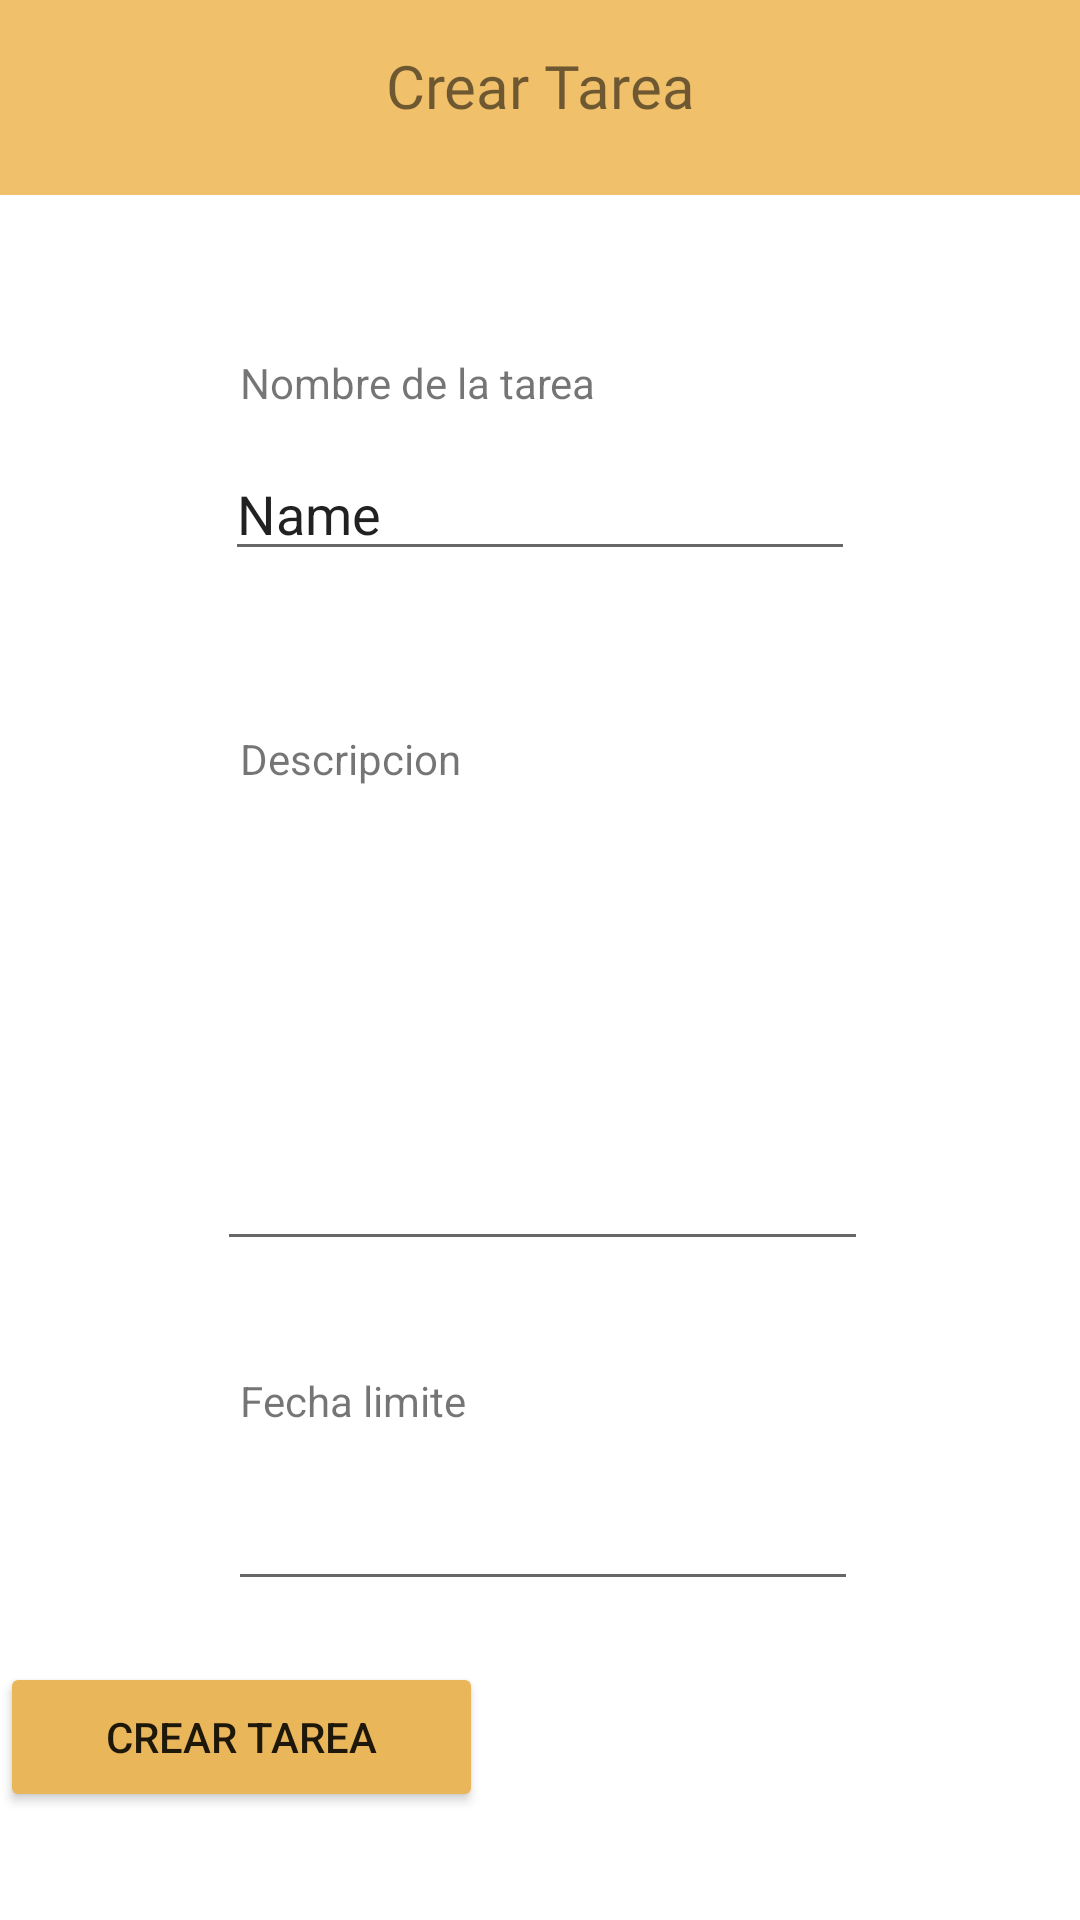

Write the Android layout XML for this screen, with the resource values it uses.
<!-- AndroidManifest.xml: application theme Theme.PocketSchool -->
<!-- res/layout/activity_tarea_crear_main.xml -->
<?xml version="1.0" encoding="utf-8"?>
<androidx.constraintlayout.widget.ConstraintLayout xmlns:android="http://schemas.android.com/apk/res/android"
    xmlns:app="http://schemas.android.com/apk/res-auto"
    xmlns:tools="http://schemas.android.com/tools"
    android:layout_width="match_parent"
    android:layout_height="match_parent"
    tools:context=".TareaCrear_main">


    <Button
        android:id="@+id/btn_crearTarea"
        android:layout_width="161dp"
        android:layout_height="50dp"
        android:layout_marginBottom="16dp"
        android:backgroundTint="#e9b65a"
        android:text="Crear tarea"
        app:layout_constraintBottom_toBottomOf="parent"
        app:layout_constraintTop_toBottomOf="@+id/editTextTime"
        tools:layout_editor_absoluteX="125dp" />

    <LinearLayout
        android:id="@+id/linearLayout3"
        android:layout_width="412dp"
        android:layout_height="65dp"
        android:background="#F0C06B"
        android:backgroundTint="#F0C06B"
        android:orientation="horizontal"
        app:layout_constraintEnd_toEndOf="parent"
        app:layout_constraintStart_toStartOf="parent"
        app:layout_constraintTop_toTopOf="parent" />

    <TextView
        android:id="@+id/btn_goback"
        android:layout_width="wrap_content"
        android:layout_height="wrap_content"
        android:layout_marginTop="15dp"
        android:fontFamily="@font/bevan"
        android:text="Crear Tarea"
        android:textAlignment="center"
        android:textSize="20dp"
        app:layout_constraintEnd_toEndOf="parent"
        app:layout_constraintStart_toStartOf="parent"
        app:layout_constraintTop_toTopOf="parent" />

    <EditText
        android:id="@+id/editTextTextPersonName"
        android:layout_width="wrap_content"
        android:layout_height="wrap_content"
        android:layout_marginTop="84dp"
        android:ems="10"
        android:inputType="textPersonName"
        android:text="Name"
        app:layout_constraintEnd_toEndOf="parent"
        app:layout_constraintStart_toStartOf="parent"
        app:layout_constraintTop_toBottomOf="@+id/linearLayout3" />

    <EditText
        android:id="@+id/editTextTextMultiLine"
        android:layout_width="217dp"
        android:layout_height="150dp"
        android:layout_marginTop="80dp"
        android:ems="10"
        android:gravity="start|top"
        android:inputType="textMultiLine"
        app:layout_constraintEnd_toEndOf="@+id/editTextTextPersonName"
        app:layout_constraintHorizontal_bias="0.428"
        app:layout_constraintStart_toStartOf="@+id/editTextTextPersonName"
        app:layout_constraintTop_toBottomOf="@+id/editTextTextPersonName" />

    <TextView
        android:id="@+id/textView4"
        android:layout_width="wrap_content"
        android:layout_height="wrap_content"
        android:layout_marginStart="80dp"
        android:layout_marginBottom="12dp"
        android:text="Nombre de la tarea"
        app:layout_constraintBottom_toTopOf="@+id/editTextTextPersonName"
        app:layout_constraintStart_toStartOf="parent" />

    <TextView
        android:id="@+id/textView5"
        android:layout_width="wrap_content"
        android:layout_height="wrap_content"
        android:layout_marginStart="80dp"
        android:layout_marginBottom="8dp"
        android:text="Descripcion"
        app:layout_constraintBottom_toTopOf="@+id/editTextTextMultiLine"
        app:layout_constraintStart_toStartOf="parent" />

    <TextView
        android:id="@+id/textView6"
        android:layout_width="wrap_content"
        android:layout_height="wrap_content"
        android:layout_marginStart="80dp"
        android:layout_marginBottom="16dp"
        android:text="Fecha limite"
        app:layout_constraintBottom_toTopOf="@+id/editTextTime"
        app:layout_constraintStart_toStartOf="parent" />

    <EditText
        android:id="@+id/editTextTime"
        android:layout_width="wrap_content"
        android:layout_height="wrap_content"
        android:layout_marginTop="72dp"
        android:ems="10"
        android:inputType="time"
        app:layout_constraintEnd_toEndOf="@+id/editTextTextMultiLine"
        app:layout_constraintStart_toStartOf="@+id/editTextTextMultiLine"
        app:layout_constraintTop_toBottomOf="@+id/editTextTextMultiLine" />


</androidx.constraintlayout.widget.ConstraintLayout>
<!-- resources referenced by this layout -->
<resources>
  <style name="Theme.PocketSchool" parent="Theme.MaterialComponents.DayNight.DarkActionBar">
          
          <item name="colorPrimary">@color/purple_500</item>
          <item name="colorPrimaryVariant">@color/purple_700</item>
          <item name="colorOnPrimary">@color/white</item>
          
          <item name="colorSecondary">@color/teal_200</item>
          <item name="colorSecondaryVariant">@color/teal_700</item>
          <item name="colorOnSecondary">@color/black</item>
          
          <item name="android:statusBarColor" tools:targetApi="l">?attr/colorPrimaryVariant</item>
          
      </style>
  <!-- not gathered from this repository: default colours our renderer supplied (Android Studio template values) -->
  <color name="purple_500">#FF6200EE</color>
  <color name="purple_700">#FF3700B3</color>
  <color name="teal_200">#FF03DAC5</color>
  <color name="teal_700">#FF018786</color>
  <color name="black">#FF000000</color>
  <color name="white">#FFFFFFFF</color>
</resources>
